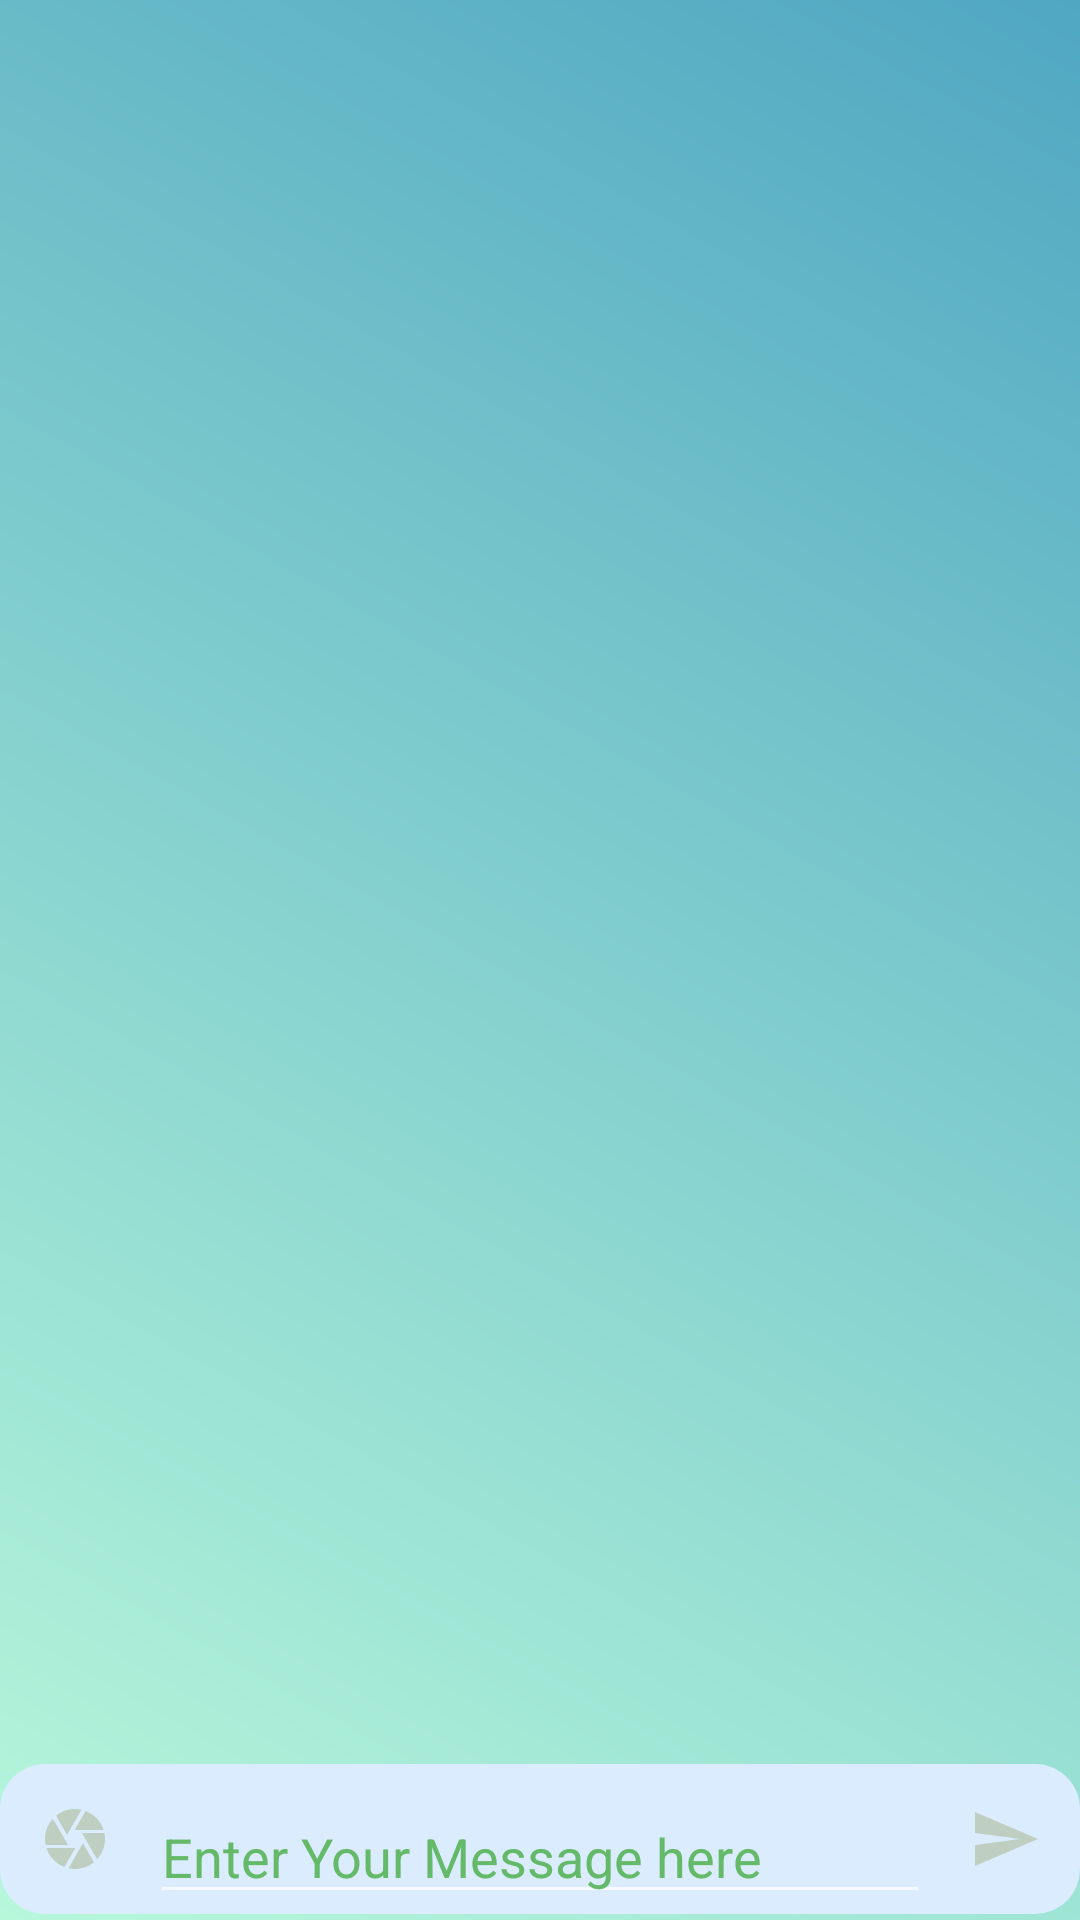

The Android layout XML behind this screen, and the referenced resources:
<!-- AndroidManifest.xml: application theme AppTheme.Dark -->
<!-- res/layout/activity_chat.xml -->
<?xml version="1.0" encoding="utf-8"?>
<RelativeLayout xmlns:android="http://schemas.android.com/apk/res/android"
    xmlns:tools="http://schemas.android.com/tools"
    android:layout_width="match_parent"
    android:background="@drawable/gradient"
    android:layout_height="match_parent"
    tools:context=".ChatActivity">

    <include
        android:id="@+id/chat_bar"
        layout="@layout/app_bar_layout" />


    <androidx.recyclerview.widget.RecyclerView
        android:layout_width="match_parent"
        android:layout_height="match_parent"
        android:id="@+id/Recycler_chat_msg"
        android:layout_below="@id/chat_bar"
        android:layout_above="@id/chat_combo"
        android:layout_marginBottom="10dp">


    </androidx.recyclerview.widget.RecyclerView>

    <LinearLayout
        android:id="@+id/chat_combo"
        android:layout_width="match_parent"
        android:layout_height="wrap_content"
        android:layout_alignParentStart="true"
        android:layout_alignParentLeft="true"
        android:layout_alignParentBottom="true"
android:layout_marginBottom="2dp"
        android:gravity="bottom"
        android:background="@drawable/shape_message_area"
        android:orientation="horizontal">

        <ImageButton
            android:id="@+id/chat_activity_select_picuter"
            android:layout_width="50dp"
            android:layout_height="50dp"
            android:background="@android:color/transparent"
            android:src="@drawable/ic_camera_black_24dp" />

        <EditText
            android:id="@+id/chat_activity_message_edit_box"
            android:layout_width="wrap_content"
            android:layout_height="wrap_content"
            android:layout_weight="5"
            android:inputType="textCapSentences|textMultiLine"
            android:maxLines="20"
            android:hint="Enter Your Message here"
            android:textColor="@android:color/white"
            android:textColorHint="@color/primaryColor" />

        <ImageButton
            android:id="@+id/chat_activity_send_message"
            android:layout_width="50dp"
            android:layout_height="50dp"
            android:background="@android:color/transparent"
            android:src="@drawable/ic_send_black_24dp" />

    </LinearLayout>

</RelativeLayout>
<!-- res/layout/app_bar_layout.xml (included above) -->
<?xml version="1.0" encoding="utf-8"?>
<android.support.v7.widget.Toolbar xmlns:android="http://schemas.android.com/apk/res/android"

    android:layout_width="match_parent"
    android:layout_height="wrap_content"


    android:theme="@style/ThemeOverlay.AppCompat.Dark.ActionBar" />
<!-- resources referenced by this layout -->
<resources>
  <color name="primaryColor">#64ba69</color>
  <!-- drawable gradient (drawable) -->
  <shape xmlns:android="http://schemas.android.com/apk/res/android" android:shape="rectangle" >
      <gradient
          android:type="linear"
          android:endColor="#50A7C2"
          android:startColor="#B7F8DB"
          android:angle="45"/>
  
  </shape>
  
  
  
  
      
      
      
      
      
      
  
  <!-- drawable ic_camera_black_24dp (drawable) -->
  <vector android:height="24dp" android:tint="#BECEC1"
      android:viewportHeight="24.0" android:viewportWidth="24.0"
      android:width="24dp" xmlns:android="http://schemas.android.com/apk/res/android">
      <path android:fillColor="#FF000000" android:pathData="M9.4,10.5l4.77,-8.26C13.47,2.09 12.75,2 12,2c-2.4,0 -4.6,0.85 -6.32,2.25l3.66,6.35 0.06,-0.1zM21.54,9c-0.92,-2.92 -3.15,-5.26 -6,-6.34L11.88,9h9.66zM21.8,10h-7.49l0.29,0.5 4.76,8.25C21,16.97 22,14.61 22,12c0,-0.69 -0.07,-1.35 -0.2,-2zM8.54,12l-3.9,-6.75C3.01,7.03 2,9.39 2,12c0,0.69 0.07,1.35 0.2,2h7.49l-1.15,-2zM2.46,15c0.92,2.92 3.15,5.26 6,6.34L12.12,15L2.46,15zM13.73,15l-3.9,6.76c0.7,0.15 1.42,0.24 2.17,0.24 2.4,0 4.6,-0.85 6.32,-2.25l-3.66,-6.35 -0.93,1.6z"/>
  </vector>
  <!-- drawable ic_send_black_24dp (drawable) -->
  <vector android:height="24dp" android:tint="#BECEC1"
      android:viewportHeight="24.0" android:viewportWidth="24.0"
      android:width="24dp" xmlns:android="http://schemas.android.com/apk/res/android">
      <path android:fillColor="#FF000000" android:pathData="M2.01,21L23,12 2.01,3 2,10l15,2 -15,2z"/>
  </vector>
  <!-- drawable shape_message_area (drawable) -->
  <?xml version="1.0" encoding="utf-8"?>
  <shape xmlns:android="http://schemas.android.com/apk/res/android">
      <solid android:color="#DCECFF"/>
      <corners android:radius="15dp"/>
  </shape>
  <style name="AppTheme.Dark" parent="Theme.AppCompat.NoActionBar">
      <item name="colorPrimary">@color/primaryColor</item>
      <item name="colorPrimaryDark">@color/primaryDarkColor</item>
      <item name="colorAccent">@color/primaryLightColor</item>
      
      <item name="android:textColor">@color/primaryTextColor</item>
      <item name="android:itemBackground">@color/primaryColor</item>
      
  
  
      <item name="colorControlActivated">@color/primaryTextColor</item>
      <item name="colorControlHighlight">@color/primaryTextColor</item>
      &gt;
  
      <item name="colorButtonNormal">@color/primaryDarkColor</item>
      <item name="android:colorButtonNormal">@color/primaryDarkColor</item>
  </style>
  <color name="primaryDarkColor">#31893d</color>
  <color name="primaryLightColor">#96ed98</color>
  <color name="primaryTextColor">#000000</color>
</resources>
